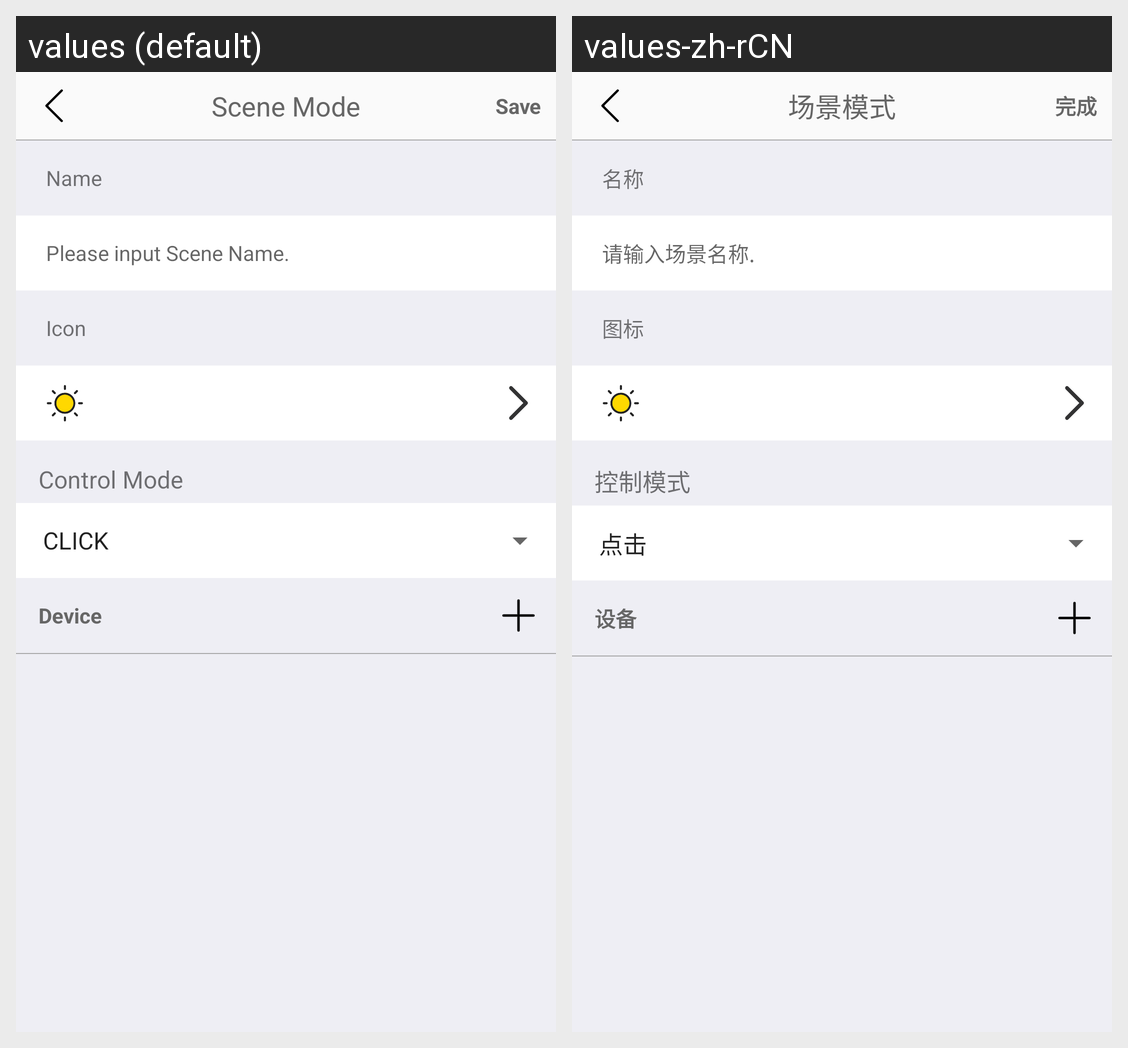

For this localized Android screen grid, give each drawn string resource with its value in every locale shown.
Android screen res/layout/activity_scene_edit.xml rendered under 2 locales, left to right: values (default), values-zh-rCN. Device: Nexus 5 (rendered at 1080×1920; each locale shown at half size, 540×960, under a caption strip naming it); theme AppTheme.
Strings drawn on this screen, with the default value and each locale's value (text and hints the layout hard-codes, and strings that could not be matched under every locale, appear in the picture but are not listed):

scene
  values: Scene Mode
  values-zh-rCN: 场景模式

complete
  values: Save
  values-zh-rCN: 完成

Name
  values: Name
  values-zh-rCN: 名称

scene_name_input
  values: Please input Scene Name.
  values-zh-rCN: 请输入场景名称.

Icon
  values: Icon
  values-zh-rCN: 图标

ctl_mode
  values: Control Mode
  values-zh-rCN: 控制模式

device
  values: Device
  values-zh-rCN: 设备
